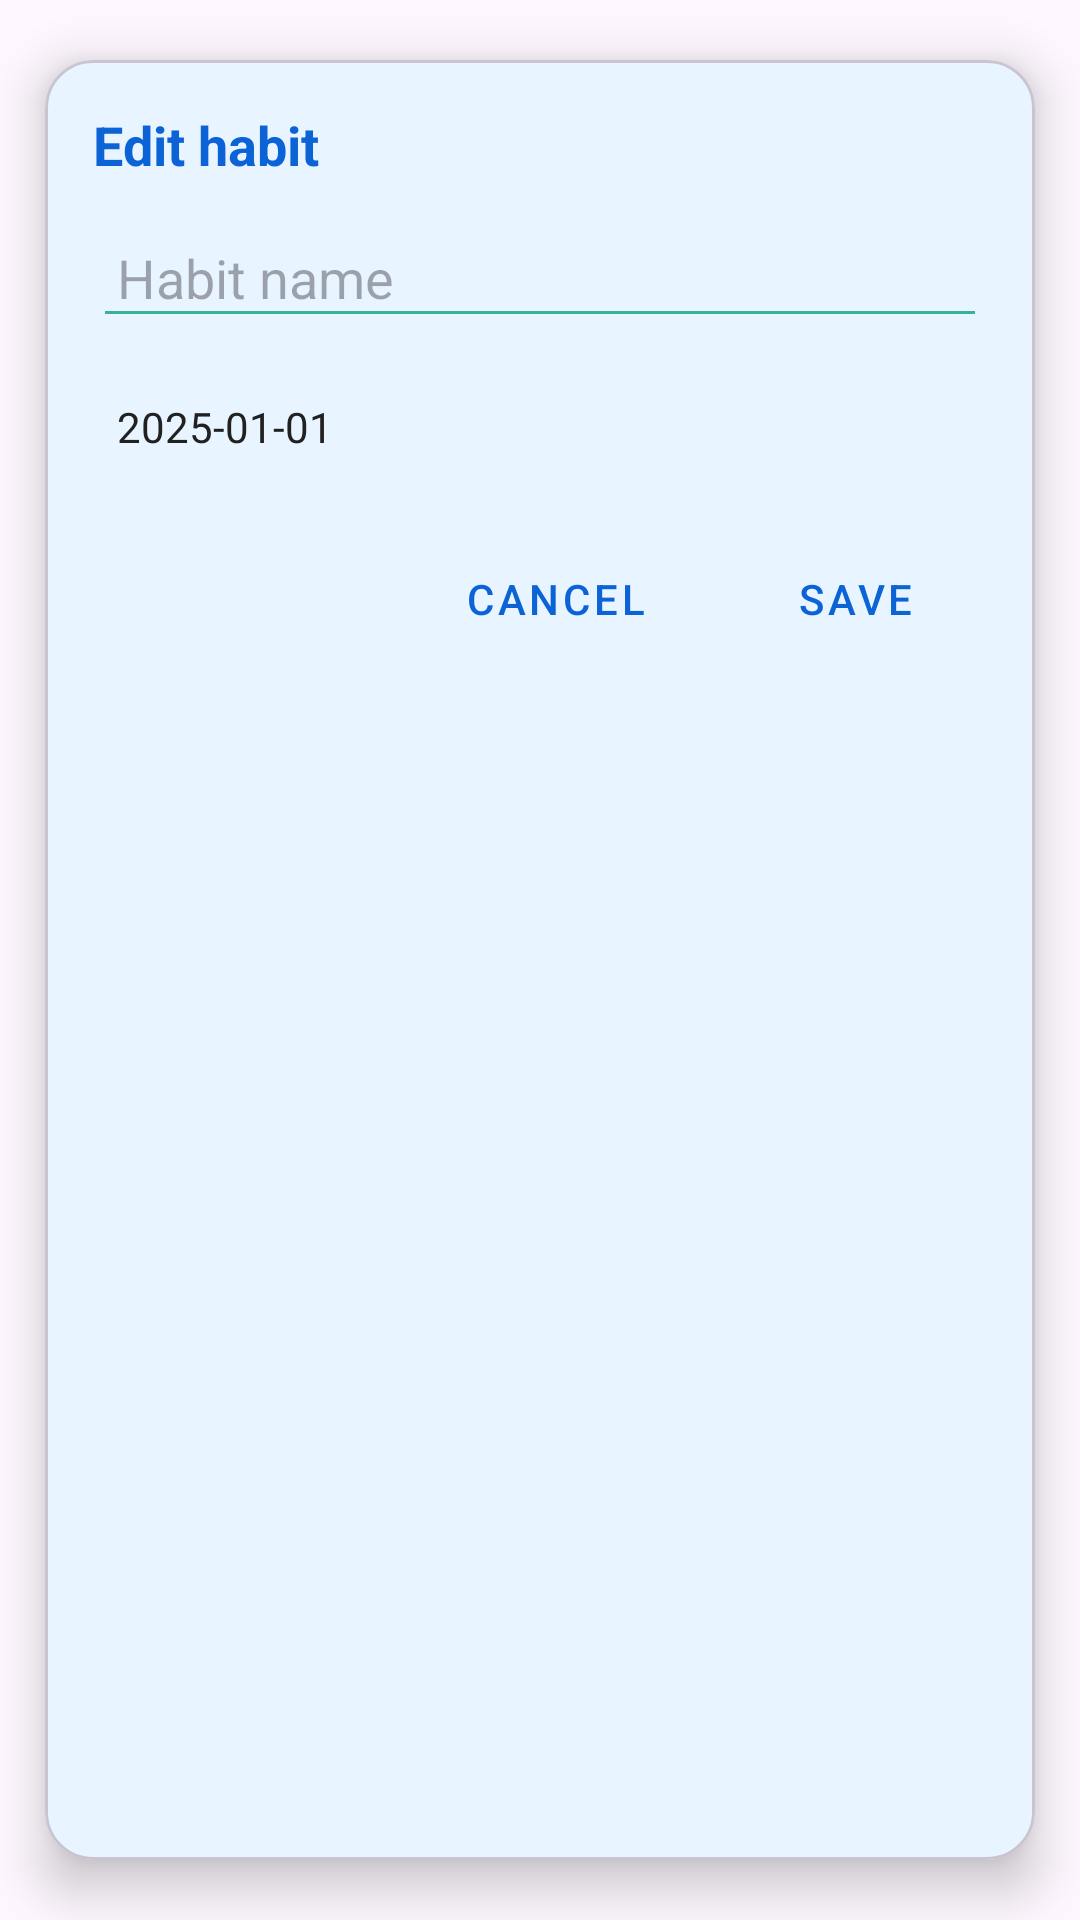

Reconstruct the res/layout file that produces this screen, plus the resources it refers to.
<!-- AndroidManifest.xml: application theme Theme.WellnessTracker -->
<!-- res/layout/dialog_edit_habit.xml -->
<?xml version="1.0" encoding="utf-8"?>
<com.google.android.material.card.MaterialCardView xmlns:android="http://schemas.android.com/apk/res/android"
    xmlns:app="http://schemas.android.com/apk/res-auto"
    android:layout_width="match_parent"
    android:layout_height="wrap_content"
    app:cardUseCompatPadding="true"
    app:cardCornerRadius="16dp"
    app:cardElevation="10dp"
    android:foreground="?attr/selectableItemBackground"
    android:layout_margin="16dp"
    app:cardBackgroundColor="@color/dialog_blue_bg">

    <LinearLayout
        android:layout_width="match_parent"
        android:layout_height="wrap_content"
        android:orientation="vertical"
        android:padding="16dp">

        <TextView
            android:id="@+id/dialogEditTitle"
            android:layout_width="match_parent"
            android:layout_height="wrap_content"
            android:text="@string/edit_habit"
            android:textColor="@color/dialog_blue_text"
            android:textStyle="bold"
            android:textSize="18sp"
            android:layout_marginBottom="12dp" />

        <EditText
            android:id="@+id/edit_habit_input"
            android:layout_width="match_parent"
            android:layout_height="wrap_content"
            android:hint="@string/habit_name"
            android:inputType="textCapSentences|text"
            android:autofillHints="name"
            android:backgroundTint="@color/primary_500"
            android:padding="8dp"
            android:textColor="@color/text_primary_light" />

        
        <TextView
            android:id="@+id/tv_habit_date"
            android:layout_width="match_parent"
            android:layout_height="wrap_content"
            android:layout_marginTop="12dp"
            android:padding="8dp"
            android:textColor="@color/text_primary_light"
            android:backgroundTint="@color/primary_500"
            android:clickable="true"
            android:focusable="true"
            android:foreground="?attr/selectableItemBackground"
            android:text="2025-01-01" />

        <LinearLayout
            android:layout_width="match_parent"
            android:layout_height="wrap_content"
            android:orientation="horizontal"
            android:gravity="end"
            android:layout_marginTop="16dp">

            <com.google.android.material.button.MaterialButton
                android:id="@+id/btn_dialog_cancel"
                style="@style/Widget.MaterialComponents.Button.TextButton"
                android:layout_width="wrap_content"
                android:layout_height="wrap_content"
                android:text="@string/cancel"
                android:textColor="@color/dialog_blue_text"
                android:insetLeft="0dp"
                android:insetRight="0dp" />

            <com.google.android.material.button.MaterialButton
                android:id="@+id/btn_dialog_save"
                style="@style/Widget.MaterialComponents.Button.TextButton"
                android:layout_width="wrap_content"
                android:layout_height="wrap_content"
                android:text="@string/save"
                android:textColor="@color/dialog_blue_text"
                android:layout_marginStart="12dp"
                android:insetLeft="0dp"
                android:insetRight="0dp" />

        </LinearLayout>

    </LinearLayout>

</com.google.android.material.card.MaterialCardView>
<!-- resources referenced by this layout -->
<resources>
  <color name="dialog_blue_bg">#E8F4FF</color>
  <color name="dialog_blue_text">#0B63D6</color>
  <color name="primary_500">#36B19B</color>
  <color name="text_primary_light">#212121</color>
  <string name="cancel">Cancel</string>
  <string name="edit_habit">Edit habit</string>
  <string name="habit_name">Habit name</string>
  <string name="save">Save</string>
  <style name="Theme.WellnessTracker" parent="Base.Theme.WellnessTracker" />
  <color name="md_theme_light_primary">#36B19B</color>
  <color name="md_theme_light_onPrimary">#FFFFFF</color>
  <color name="md_theme_light_primaryContainer">#C6E8E1</color>
  <color name="md_theme_light_onPrimaryContainer">#166F6D</color>
  <color name="md_theme_light_secondary">#FF8661</color>
  <color name="md_theme_light_onSecondary">#FFFFFF</color>
  <color name="md_theme_light_secondaryContainer">#FFE1DA</color>
  <color name="md_theme_light_onSecondaryContainer">#FF5633</color>
  <color name="md_theme_light_tertiary">#9A42FF</color>
  <color name="md_theme_light_onTertiary">#FFFFFF</color>
  <color name="md_theme_light_tertiaryContainer">#E1C6FF</color>
  <color name="md_theme_light_onTertiaryContainer">#6C1FFF</color>
  <color name="md_theme_light_error">#F44336</color>
  <color name="md_theme_light_onError">#FFFFFF</color>
  <color name="md_theme_light_errorContainer">#FFEBEE</color>
  <color name="md_theme_light_onErrorContainer">#B71C1C</color>
  <color name="md_theme_light_background">#FFFFFF</color>
  <color name="md_theme_light_onBackground">#212121</color>
  <color name="md_theme_light_surface">#FFFFFF</color>
  <color name="md_theme_light_onSurface">#212121</color>
  <color name="md_theme_light_surfaceVariant">#F1F9F7</color>
  <color name="md_theme_light_onSurfaceVariant">#616161</color>
  <color name="md_theme_light_outline">#BDBDBD</color>
  <color name="md_theme_light_inverseOnSurface">#FFFFFF</color>
  <color name="md_theme_light_inverseSurface">#212121</color>
  <color name="md_theme_light_inversePrimary">#9DD9CD</color>
</resources>
